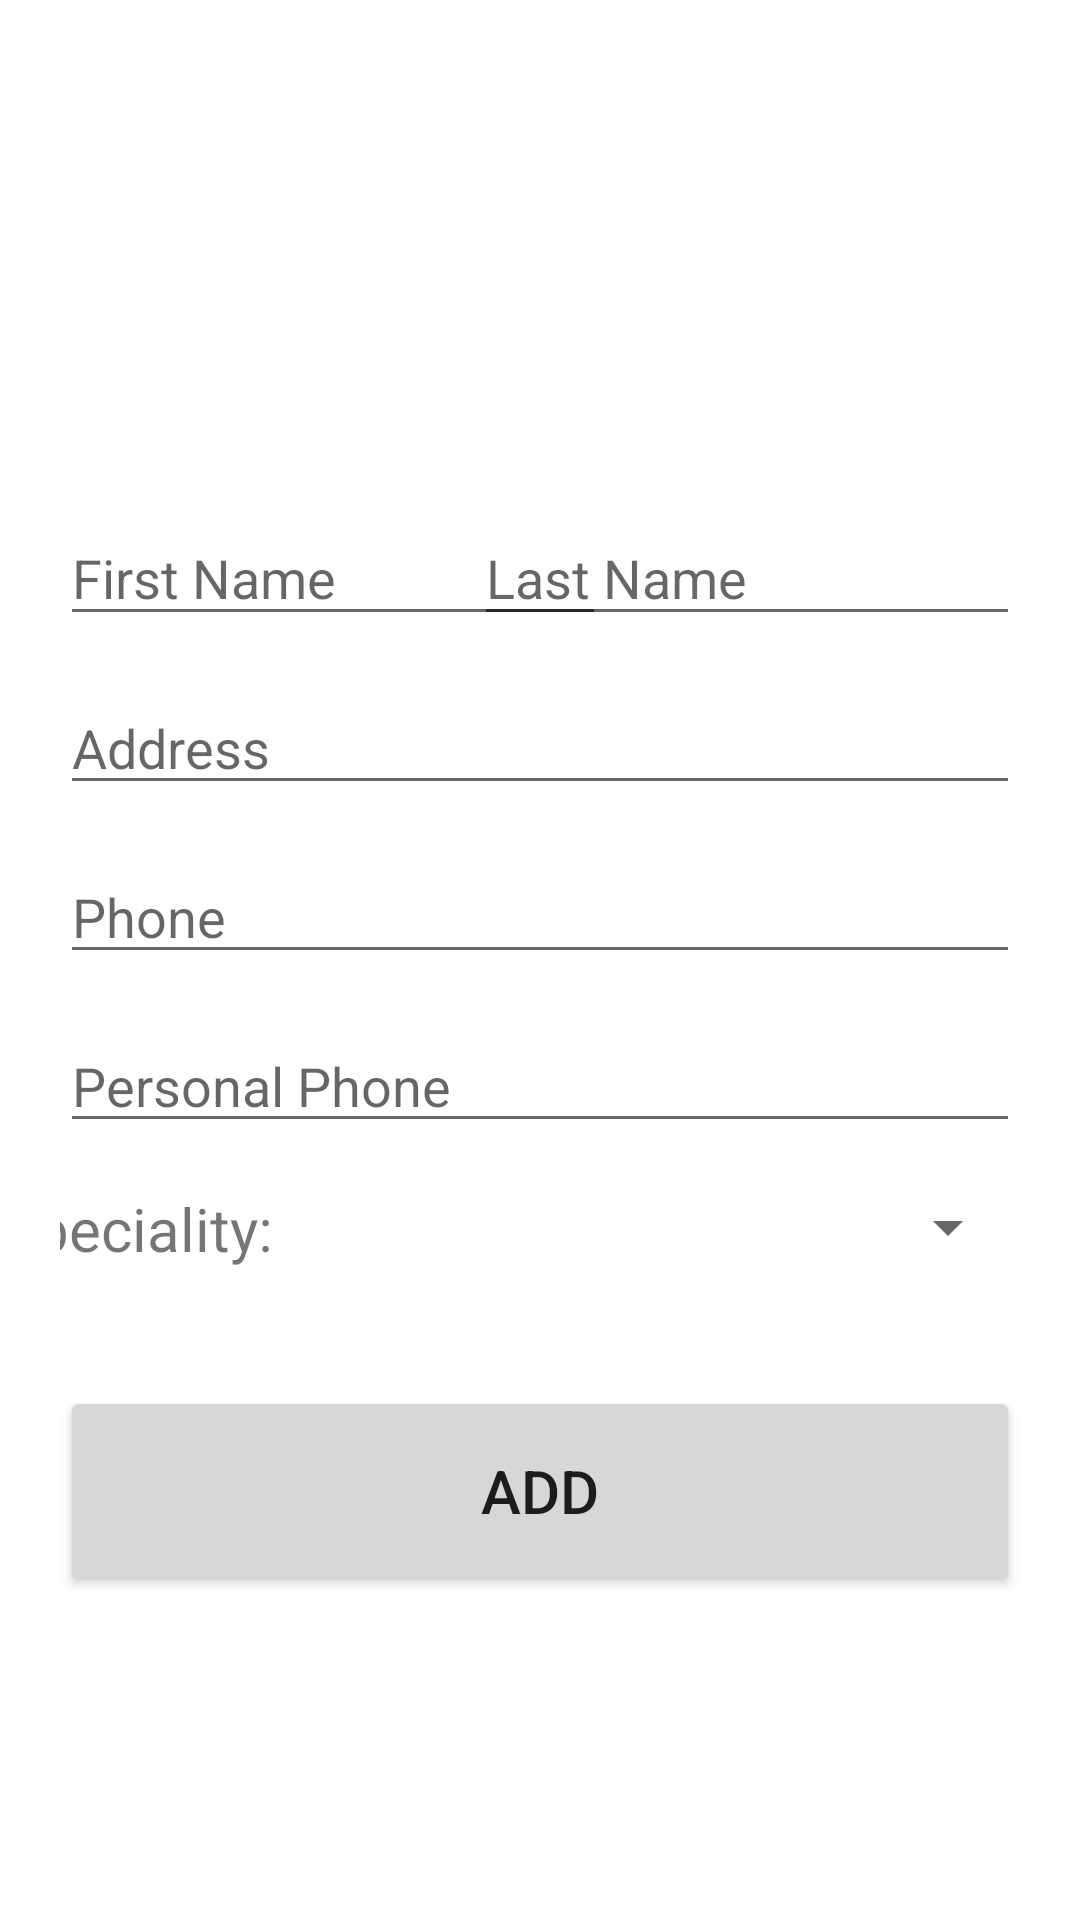

This screen was rendered from an Android layout file. Write that file and the resources it references.
<!-- AndroidManifest.xml: application theme Theme.MedicApp -->
<!-- res/layout/activity_add_doctor.xml -->
<?xml version="1.0" encoding="utf-8"?>
<androidx.constraintlayout.widget.ConstraintLayout xmlns:android="http://schemas.android.com/apk/res/android"
    xmlns:app="http://schemas.android.com/apk/res-auto"
    xmlns:tools="http://schemas.android.com/tools"
    android:layout_width="match_parent"
    android:layout_height="match_parent"
    android:padding="20dp"
    tools:context=".AddDoctor">





    <EditText
        android:id="@+id/txtPhone2"
        android:layout_width="0dp"
        android:layout_height="wrap_content"
        android:layout_marginTop="15dp"
        android:ems="10"
        android:hint="Personal Phone"
        android:inputType="phone"
        app:layout_constraintEnd_toEndOf="parent"
        app:layout_constraintHorizontal_bias="0.6"
        app:layout_constraintStart_toStartOf="parent"
        app:layout_constraintTop_toBottomOf="@+id/txtPhone" />

    <EditText
        android:id="@+id/txtPhone"
        android:layout_width="0dp"
        android:layout_height="wrap_content"
        android:layout_marginTop="15dp"
        android:ems="10"
        android:hint="Phone"
        android:inputType="phone"
        app:layout_constraintEnd_toEndOf="parent"
        app:layout_constraintHorizontal_bias="0.6"
        app:layout_constraintStart_toStartOf="parent"
        app:layout_constraintTop_toBottomOf="@+id/txtAddress" />

    <EditText
        android:id="@+id/txtLastName"
        android:layout_width="182dp"
        android:layout_height="42dp"
        android:layout_marginTop="150dp"
        android:ems="10"
        android:hint="Last Name"
        android:inputType="textPersonName"
        app:layout_constraintEnd_toEndOf="parent"
        app:layout_constraintHorizontal_bias="1.0"
        app:layout_constraintStart_toEndOf="@+id/txtFirstName"
        app:layout_constraintTop_toTopOf="parent" />

    <EditText
        android:id="@+id/txtFirstName"
        android:layout_width="182dp"
        android:layout_height="42dp"
        android:layout_marginTop="150dp"
        android:ems="10"
        android:hint="First Name"
        android:inputType="textPersonName"
        app:layout_constraintEnd_toEndOf="parent"
        app:layout_constraintHorizontal_bias="0.0"
        app:layout_constraintStart_toStartOf="parent"
        app:layout_constraintTop_toTopOf="parent" />

    <EditText
        android:id="@+id/txtAddress"
        android:layout_width="0dp"
        android:layout_height="wrap_content"
        android:layout_marginTop="15dp"
        android:ems="10"
        android:inputType="textPersonName"
        android:hint="Address"
        app:layout_constraintEnd_toEndOf="parent"
        app:layout_constraintStart_toStartOf="parent"
        app:layout_constraintTop_toBottomOf="@+id/txtFirstName" />

    <Spinner
        android:id="@+id/spinner"
        android:layout_width="186dp"
        android:layout_height="26dp"
        android:layout_marginTop="15dp"
        app:layout_constraintEnd_toEndOf="parent"
        app:layout_constraintHorizontal_bias="1.0"
        app:layout_constraintStart_toStartOf="parent"
        app:layout_constraintTop_toBottomOf="@+id/txtPhone2" />

    <Button
        android:id="@+id/btnAdd"
        android:layout_width="0dp"
        android:layout_height="70dp"
        android:layout_marginTop="40dp"
        android:text="Add"
        android:textSize="20sp"
        app:layout_constraintEnd_toEndOf="parent"
        app:layout_constraintStart_toStartOf="parent"
        app:layout_constraintTop_toBottomOf="@+id/spinner" />

    <TextView
        android:id="@+id/textView2"
        android:layout_width="wrap_content"
        android:layout_height="wrap_content"
        android:layout_marginStart="10dp"
        android:layout_marginLeft="10dp"
        android:layout_marginTop="15dp"
        android:layout_marginEnd="94dp"
        android:layout_marginRight="94dp"
        android:text="Speciality:"
        android:textSize="20sp"
        app:layout_constraintEnd_toStartOf="@+id/spinner"
        app:layout_constraintStart_toStartOf="parent"
        app:layout_constraintTop_toBottomOf="@+id/txtPhone2" />
</androidx.constraintlayout.widget.ConstraintLayout>
<!-- resources referenced by this layout -->
<resources>
  <style name="Theme.MedicApp" parent="Theme.MaterialComponents.Light.DarkActionBar">
          
          <item name="colorPrimary">@color/purple_500</item>
          <item name="colorPrimaryVariant">@color/purple_700</item>
          <item name="colorOnPrimary">@color/white</item>
          
          <item name="colorSecondary">@color/colorPurple</item>
          <item name="colorSecondaryVariant">@color/teal_700</item>
          <item name="colorOnSecondary">@color/white</item>
          
          <item name="android:statusBarColor" tools:targetApi="l">?attr/colorPrimaryVariant</item>
          
      </style>
  <color name="purple_500">#ED693B</color>
  <color name="purple_700">#ED693B</color>
  <color name="white">#FFFFFFFF</color>
  <color name="colorPurple">#ED693B</color>
  <color name="teal_700">#FF018786</color>
</resources>
